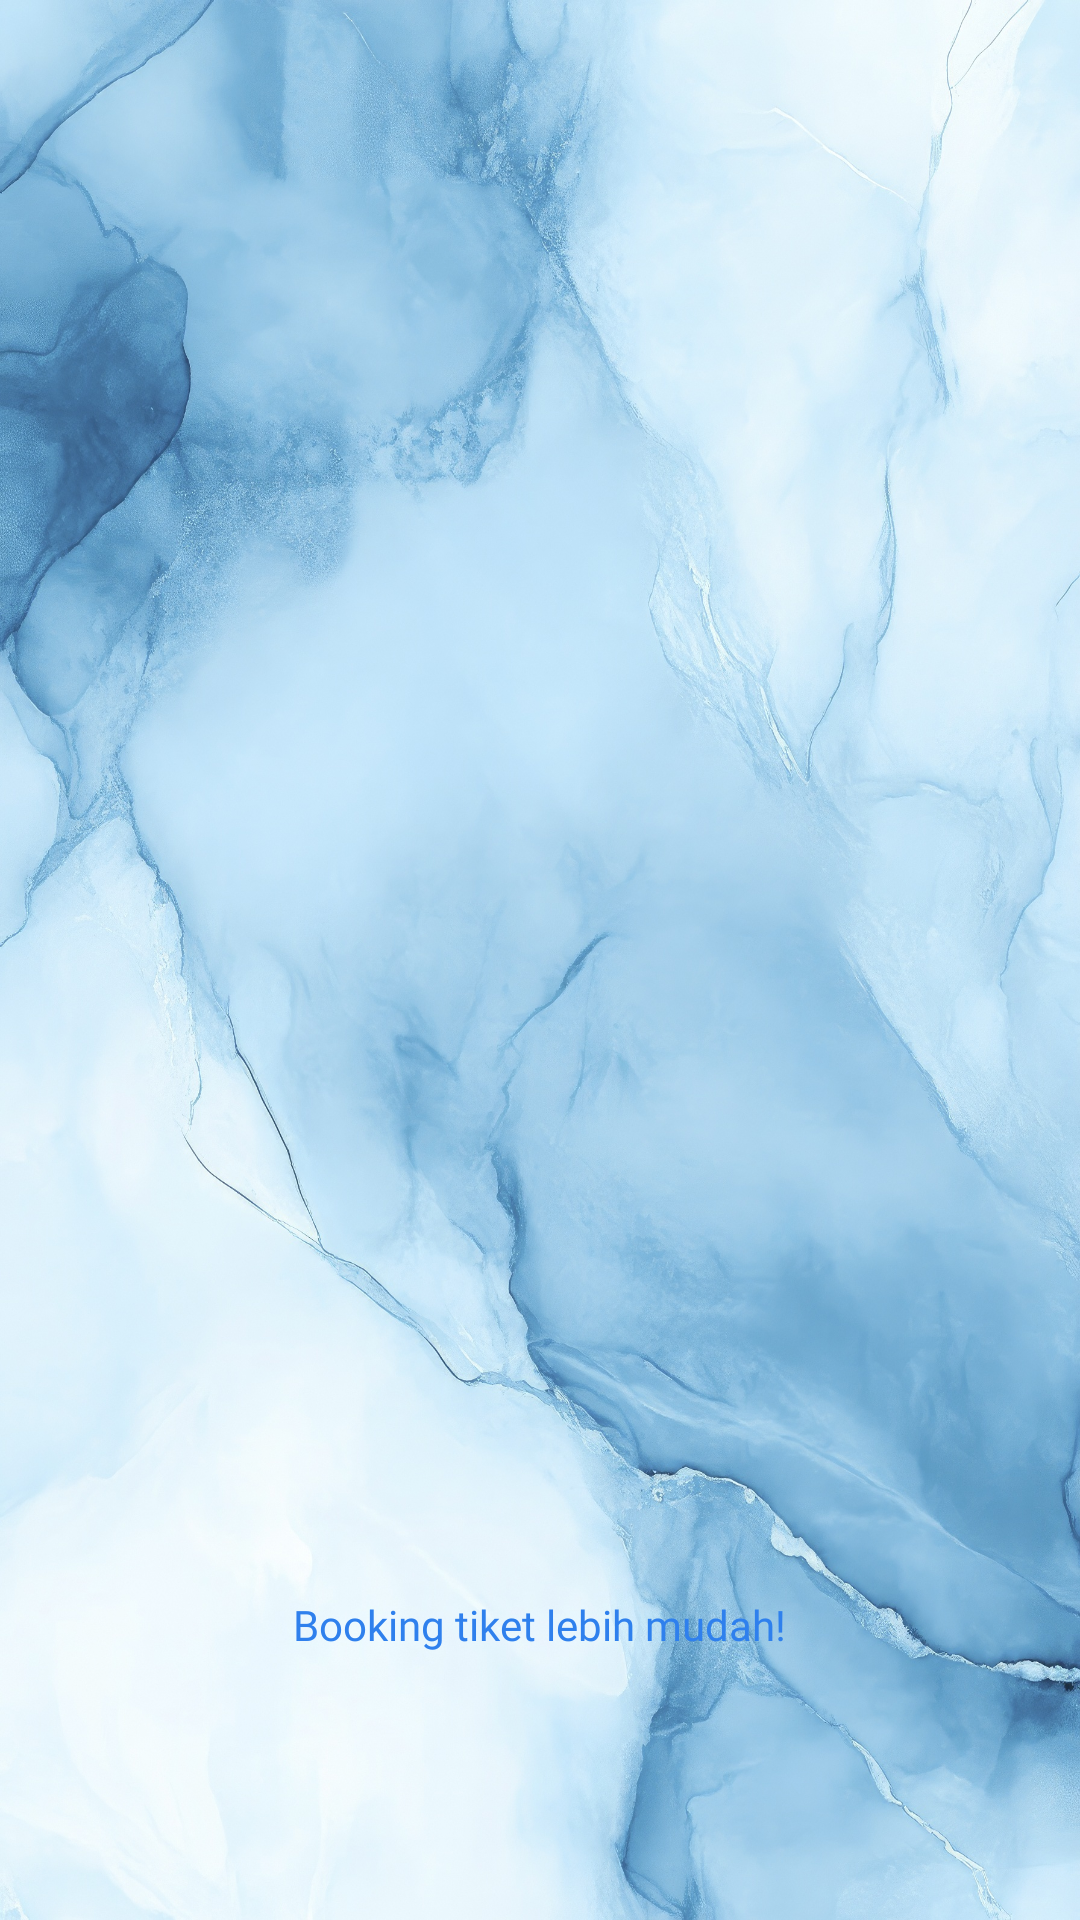

Android layout source for this screen:
<!-- AndroidManifest.xml: application theme Theme.UTS_APKBookingTiketBioskop -->
<!-- res/layout/activity_splash.xml -->
<?xml version="1.0" encoding="utf-8"?>
<RelativeLayout xmlns:android="http://schemas.android.com/apk/res/android"
    android:layout_width="match_parent"
    android:layout_height="match_parent"
    android:background="@drawable/bg">

    <ImageView
        android:id="@+id/logo1"
        android:layout_width="175dp"
        android:layout_height="253dp"
        android:layout_alignParentRight="true"
        android:layout_marginTop="200dp"
        android:layout_marginEnd="120dp"
        android:layout_marginRight="75dp"
        android:src="@drawable/logo1" />

    <ProgressBar
        android:id="@+id/progressBar"
        style="?android:attr/progressBarStyleSmall"
        android:layout_width="37dp"
        android:layout_height="34dp"
        android:layout_below="@id/logo1"
        android:layout_centerHorizontal="true"
        android:layout_marginEnd="110dp"
        android:indeterminate="true" />

    <TextView
        android:id="@+id/slogan"
        android:layout_width="wrap_content"
        android:layout_height="wrap_content"
        android:layout_below="@id/progressBar"
        android:layout_centerHorizontal="true"
        android:layout_marginTop="45dp"
        android:text="Booking tiket lebih mudah!"
        android:textColor="#2F80ED"
        android:textSize="14sp"
        android:fontFamily="@font/nunitobold" />

</RelativeLayout>
<!-- resources referenced by this layout -->
<resources>
  <!-- drawable bg: jpg bitmap (drawable, 1042573 bytes) -->
  <style name="Theme.UTS_APKBookingTiketBioskop" parent="Base.Theme.UTS_APKBookingTiketBioskop" />
  <style name="Base.Theme.UTS_APKBookingTiketBioskop" parent="Theme.Material3.DayNight.NoActionBar">
          
          
      </style>
</resources>
